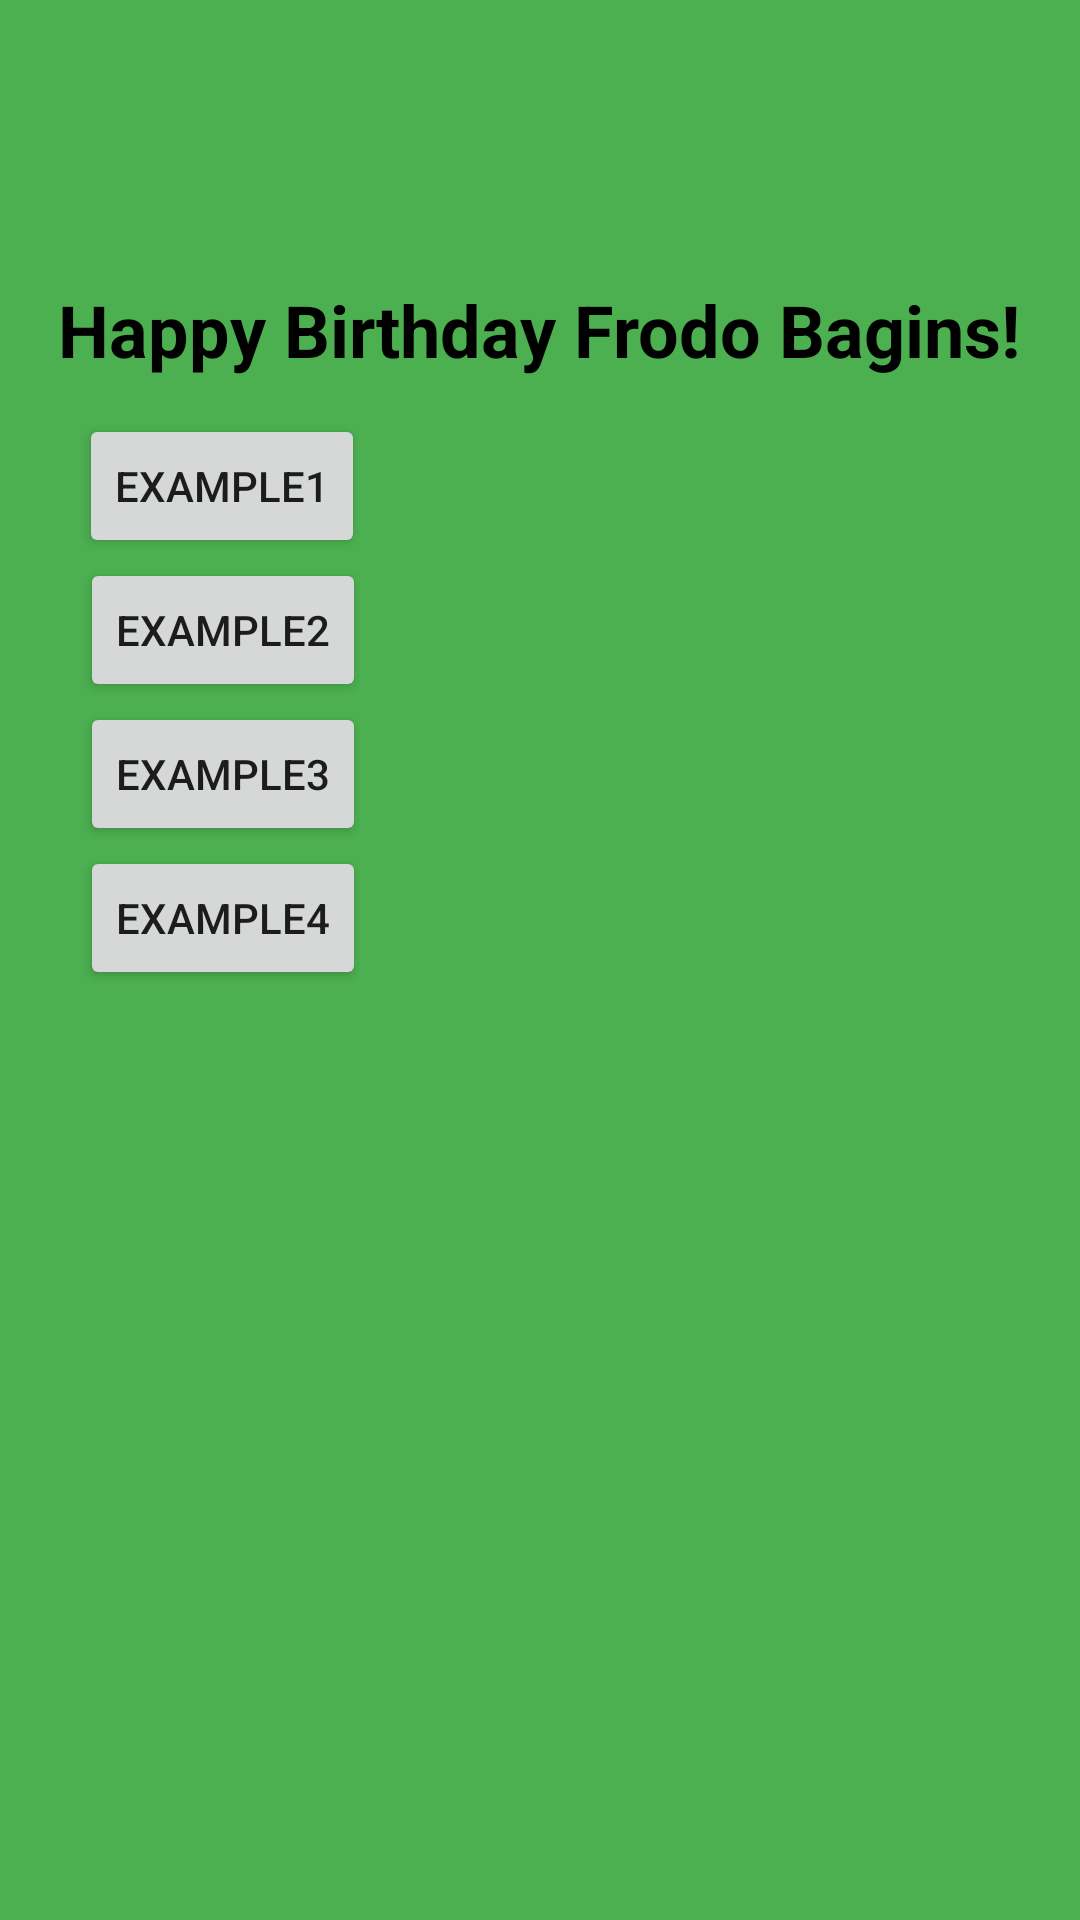

Write the Android layout XML for this screen, with the resource values it uses.
<!-- AndroidManifest.xml: application theme Theme.HomeWork2Codelabs -->
<!-- res/layout/activity_main.xml -->
<?xml version="1.0" encoding="utf-8"?>
<androidx.constraintlayout.widget.ConstraintLayout xmlns:android="http://schemas.android.com/apk/res/android"
    xmlns:app="http://schemas.android.com/apk/res-auto"
    xmlns:tools="http://schemas.android.com/tools"
    android:layout_width="match_parent"
    android:layout_height="match_parent"
    android:background="#4CAF50"
    tools:context=".MainActivity">

    <TextView
        android:id="@+id/textView"
        android:layout_width="wrap_content"
        android:layout_height="wrap_content"
        android:text="@string/happy_birthday_frodo_bagins"
        android:textColor="@color/black"
        android:textSize="24sp"
        android:textStyle="bold"
        app:layout_constraintBottom_toBottomOf="parent"
        app:layout_constraintHorizontal_bias="0.494"
        app:layout_constraintLeft_toLeftOf="parent"
        app:layout_constraintRight_toRightOf="parent"
        app:layout_constraintTop_toTopOf="parent"
        app:layout_constraintVertical_bias="0.154" />

    <Button
        android:id="@+id/btnOpenExample1"
        android:layout_width="wrap_content"
        android:layout_height="wrap_content"
        android:layout_marginTop="12dp"
        android:text="@string/example1"
        app:layout_constraintEnd_toEndOf="parent"
        app:layout_constraintHorizontal_bias="0.1"
        app:layout_constraintStart_toStartOf="parent"
        app:layout_constraintTop_toBottomOf="@+id/textView" />

    <Button
        android:id="@+id/btnOpenExample2"
        android:layout_width="wrap_content"
        android:layout_height="wrap_content"
        android:text="@string/example2"
        app:layout_constraintEnd_toEndOf="parent"
        app:layout_constraintHorizontal_bias="0.101"
        app:layout_constraintStart_toStartOf="parent"
        app:layout_constraintTop_toBottomOf="@+id/btnOpenExample1" />

    <Button
        android:id="@+id/btnOpenExample3"
        android:layout_width="wrap_content"
        android:layout_height="wrap_content"
        android:text="@string/example3"
        app:layout_constraintEnd_toEndOf="parent"
        app:layout_constraintHorizontal_bias="0.101"
        app:layout_constraintStart_toStartOf="parent"
        app:layout_constraintTop_toBottomOf="@+id/btnOpenExample2" />

    <Button
        android:id="@+id/btnOpenExample4"
        android:layout_width="wrap_content"
        android:layout_height="wrap_content"
        android:text="@string/example4"
        app:layout_constraintEnd_toEndOf="parent"
        app:layout_constraintHorizontal_bias="0.101"
        app:layout_constraintStart_toStartOf="parent"
        app:layout_constraintTop_toBottomOf="@+id/btnOpenExample3" />

</androidx.constraintlayout.widget.ConstraintLayout>
<!-- resources referenced by this layout -->
<resources>
  <color name="black">#FF000000</color>
  <string name="example1">Example1</string>
  <string name="example2">example2</string>
  <string name="example3">example3</string>
  <string name="example4">example4</string>
  <string name="happy_birthday_frodo_bagins">Happy Birthday Frodo Bagins!</string>
  <style name="Theme.HomeWork2Codelabs" parent="Theme.MaterialComponents.DayNight.DarkActionBar">
          
          <item name="colorPrimary">@color/purple_500</item>
          <item name="colorPrimaryVariant">@color/purple_700</item>
          <item name="colorOnPrimary">@color/white</item>
          
          <item name="colorSecondary">@color/teal_200</item>
          <item name="colorSecondaryVariant">@color/teal_700</item>
          <item name="colorOnSecondary">@color/black</item>
          
          <item name="android:statusBarColor" tools:targetApi="l">?attr/colorPrimaryVariant</item>
          
      </style>
  <color name="purple_500">#FF6200EE</color>
  <color name="purple_700">#FF3700B3</color>
  <color name="white">#FFFFFFFF</color>
  <color name="teal_200">#FF03DAC5</color>
  <color name="teal_700">#FF018786</color>
</resources>
